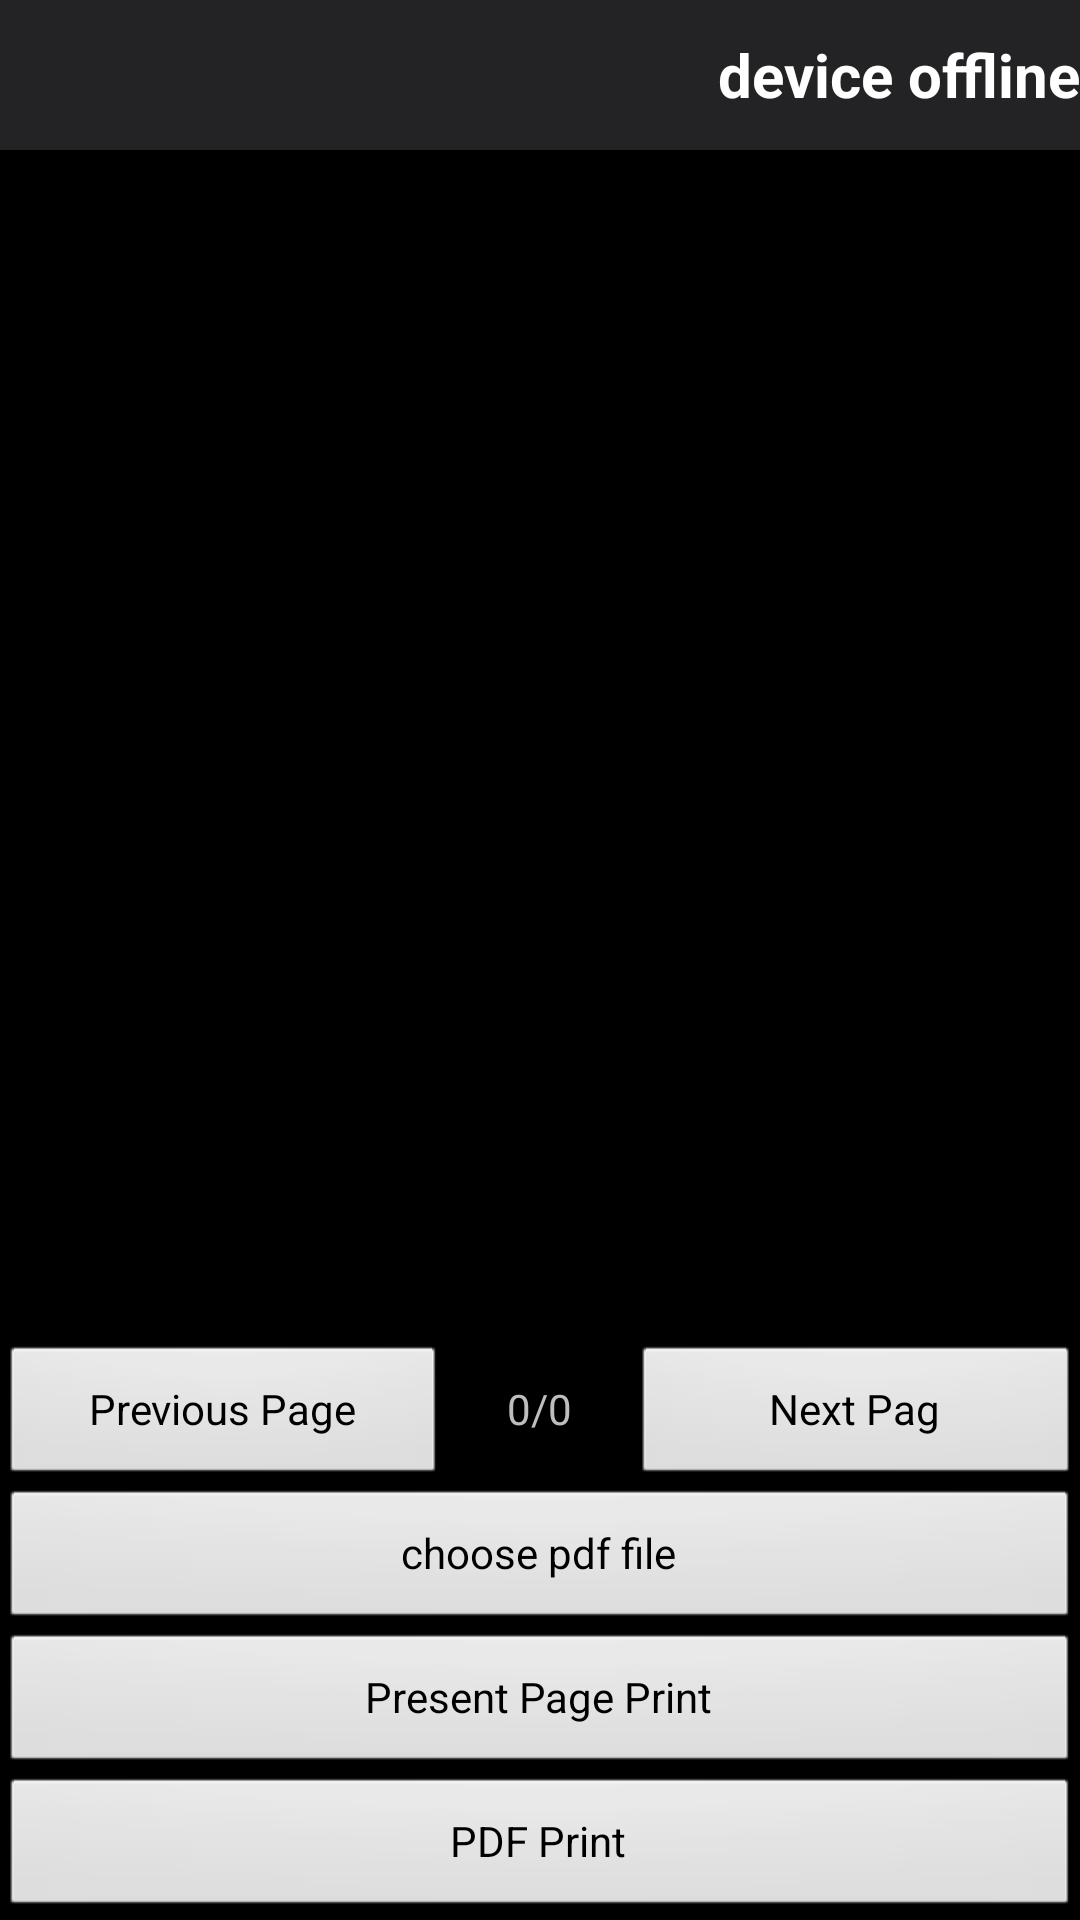

Reconstruct the res/layout file that produces this screen, plus the resources it refers to.
<!-- AndroidManifest.xml: application theme android:Theme.NoTitleBar -->
<!-- res/layout/activity_pdf_print.xml -->
<RelativeLayout xmlns:android="http://schemas.android.com/apk/res/android"
    xmlns:tools="http://schemas.android.com/tools"
    android:layout_width="match_parent"
    android:layout_height="match_parent"
    tools:context=".PdfPrintActivity" >

    <include
        android:id="@+id/ll_headerview_Pdf_Printactivity"
        layout="@layout/heardview_layout" />

    <LinearLayout
        android:id="@+id/ll_control"
        android:layout_width="match_parent"
        android:layout_height="wrap_content"
        android:layout_above="@+id/btn_choose_pdf_file"
        android:orientation="horizontal" >

        <Button
            android:id="@+id/btn_pre"
            android:layout_width="0dp"
            android:layout_height="wrap_content"
            android:layout_weight="1"
            android:text="@string/previous_page" />

        <TextView
            android:id="@+id/tv_showpage"
            android:layout_width="wrap_content"
            android:layout_height="wrap_content"
            android:paddingLeft="20dp"
            android:paddingRight="20dp"
            android:text="0/0" />

        <Button
            android:id="@+id/btn_next"
            android:layout_width="0dp"
            android:layout_height="wrap_content"
            android:layout_weight="1"
            android:text="@string/next_page" />
    </LinearLayout>

    <Button
        android:id="@+id/btn_choose_pdf_file"
        android:layout_width="wrap_content"
        android:layout_height="wrap_content"
        android:layout_above="@+id/btn_printthis"
        android:layout_alignParentLeft="true"
        android:layout_alignParentRight="true"
        android:text="@string/choose_pdf_file" />

    <Button
        android:id="@+id/btn_printthis"
        android:layout_width="wrap_content"
        android:layout_height="wrap_content"
        android:layout_above="@+id/btn_printpdf"
        android:layout_alignParentLeft="true"
        android:layout_alignParentRight="true"
        android:text="@string/print_this_page" />

    <Button
        android:id="@+id/btn_printpdf"
        android:layout_width="wrap_content"
        android:layout_height="wrap_content"
        android:layout_alignParentBottom="true"
        android:layout_alignParentLeft="true"
        android:layout_alignParentRight="true"
        android:text="@string/print_all_pdf_document" />

    <ImageView
        android:id="@+id/iv_showpdf"
        android:layout_width="match_parent"
        android:layout_height="wrap_content"
        android:layout_above="@+id/ll_control"
        android:layout_below="@+id/ll_headerview_Pdf_Printactivity"
        android:layout_marginBottom="20dp"
        android:src="@drawable/ic_launcher" />

</RelativeLayout>
<!-- res/layout/heardview_layout.xml (included above) -->
<?xml version="1.0" encoding="utf-8"?>

<LinearLayout xmlns:android="http://schemas.android.com/apk/res/android"
    android:layout_width="match_parent"
    android:layout_height="wrap_content"
    android:background="#232325"
    android:orientation="horizontal" >

    <RelativeLayout
        android:id="@+id/rl_heardveiw_left"
        android:layout_width="wrap_content"
        android:layout_height="50dp" >

        <ImageView
            android:id="@+id/iv_hearderview_left_image"
            android:layout_width="wrap_content"
            android:layout_height="wrap_content"
            android:layout_centerVertical="true"
            android:layout_marginLeft="8dp"
            android:src="@drawable/icon_back"
            android:visibility="gone" />

        <TextView
            android:id="@+id/tv_headerview_left_text"
            android:layout_width="wrap_content"
            android:layout_height="wrap_content"
            android:layout_alignBottom="@+id/tv_headerview_connected"
            android:layout_alignTop="@+id/tv_headerview_connected"
            android:layout_marginLeft="5dp"
            android:layout_toRightOf="@+id/iv_hearderview_left_image"
            android:text=""
            android:textColor="#ffffff"
            android:textSize="20sp"
            android:textStyle="bold" />

        <TextView
            android:id="@+id/tv_headerview_center_text"
            android:layout_width="wrap_content"
            android:layout_height="wrap_content"
            android:layout_alignBottom="@+id/tv_headerview_connected"
            android:layout_alignTop="@+id/tv_headerview_connected"
            android:layout_centerInParent="true"
            android:text=""
            android:textColor="#ffffff"
            android:textSize="20sp"
            android:textStyle="bold" />

        <TextView
            android:id="@+id/tv_headerview_connected"
            android:layout_width="wrap_content"
            android:layout_height="wrap_content"
            android:layout_alignParentRight="true"
            android:layout_centerVertical="true"
            android:layout_marginRight="10dp"
            android:text="@string/off_line"
            android:textColor="#ffffff"
            android:textSize="20sp"
            android:textStyle="bold" />
    </RelativeLayout>

</LinearLayout>
<!-- resources referenced by this layout -->
<resources>
  <string name="choose_pdf_file">choose pdf file</string>
  <string name="next_page">Next Pag</string>
  <string name="off_line">device offline</string>
  <string name="previous_page">Previous Page</string>
  <string name="print_all_pdf_document">PDF Print</string>
  <string name="print_this_page">Present Page Print</string>
</resources>
